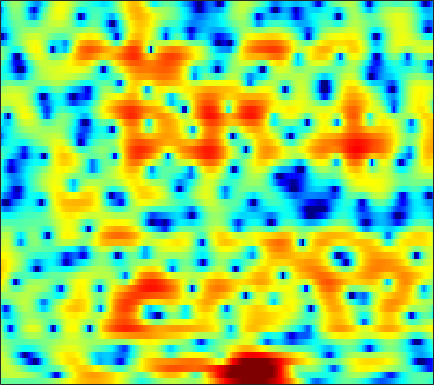

Values plotted in this chart, from the file beside it:
-0.93306, -0.86954, -0.82576, -0.8195, -0.83895, -0.88381, -0.94553, -0.99153, -1.0455, -1.0831, -1.1249, -1.1542, -1.1863, -1.1978, -1.1881, -1.1547, -1.0961, -1.037, -0.9283, -0.75683, -0.54496, -0.3675, -0.087968, 0.24484
1.425, 1.724, 2.032, 2.249, 2.356, 2.433, 2.439, 2.401, 2.298, 2.14, 1.935, 1.753, 1.472, 1.147, 0.869, 0.4505, -0.03242, -0.4539, -1.119, -1.948, -2.998, -3.99, -5.707, -8.124
2.092, 2.374, 2.584, 2.62, 2.543, 2.318, 1.947, 1.579, 0.9771, 0.2584, -0.555, -1.199, -2.072, -2.894, -3.409, -3.866, -4.008, -3.917, -3.606, -3.192, -2.78, -2.508, -2.194, -1.919
2.915, 2.771, 2.408, 1.837, 1.274, 0.3392, -0.8218, -1.835, -3.342, -5.017, -6.81, -8.227, -10.27, -12.69, -14.99, -18.9, -19.13, -15.33, -10.78, -7.399, -4.816, -3.251, -1.506, -0.06761
2.602, 2.193, 1.474, 0.5261, -0.3473, -1.775, -3.56, -5.201, -7.897, -11.4, -15.89, -18.66, -17.07, -13.72, -11.76, -9.706, -7.971, -6.751, -5.18, -3.671, -2.245, -1.244, -0.005602, 1.108
1.587, 1.233, 0.683, 0.05837, -0.4518, -1.184, -1.939, -2.501, -3.198, -3.797, -4.218, -4.382, -4.398, -4.213, -3.96, -3.507, -2.968, -2.522, -1.893, -1.247, -0.6079, -0.1316, 0.4937, 1.091
0.926, 0.5181, -0.02128, -0.5164, -0.8435, -1.204, -1.453, -1.579, -1.666, -1.67, -1.601, -1.516, -1.375, -1.213, -1.081, -0.8954, -0.7142, -0.584, -0.4169, -0.251, -0.08002, 0.05944, 0.2696, 0.5113
0.4994, -0.5362, -1.938, -3.151, -3.723, -3.848, -3.304, -2.654, -1.695, -0.7879, -0.01076, 0.4647, 0.9681, 1.325, 1.494, 1.599, 1.558, 1.423, 1.118, 0.6801, 0.1278, -0.3312, -0.9144, -1.318
0.1896, -1.709, -5.027, -9.88, -14.51, -12.34, -7.047, -4.357, -1.808, 0.01146, 1.34, 2.082, 2.813, 3.289, 3.482, 3.522, 3.322, 3.009, 2.326, 1.276, -0.2619, -1.888, -5.093, -10.94
-0.9943, -1.933, -3.003, -3.716, -3.945, -3.771, -3.124, -2.449, -1.461, -0.5049, 0.3282, 0.8476, 1.39, 1.741, 1.873, 1.881, 1.719, 1.495, 1.061, 0.4904, -0.1744, -0.708, -1.365, -1.8
-4.821, -6.195, -7.392, -7.315, -6.539, -5.086, -3.623, -2.632, -1.481, -0.5455, 0.1612, 0.5543, 0.8857, 0.9782, 0.9258, 0.7004, 0.3489, 0.04968, -0.3398, -0.6363, -0.7494, -0.7027, -0.4872, -0.1067
-6.842, -9.658, -13.26, -11.35, -8.254, -4.937, -2.582, -1.269, 0.03751, 0.9518, 1.516, 1.726, 1.719, 1.359, 0.8848, -0.04491, -1.378, -2.658, -4.586, -6.209, -6.37, -5.357, -3.422, -1.546
-2.054, -1.988, -1.817, -1.409, -0.9497, -0.2062, 0.5314, 1.045, 1.637, 2.049, 2.265, 2.262, 2.034, 1.546, 0.9429, -0.2256, -1.885, -3.541, -6.32, -9.249, -9.513, -7.806, -5.231, -3.098
0.1695, 0.4941, 0.7421, 0.8822, 0.9514, 1.035, 1.137, 1.255, 1.464, 1.671, 1.856, 1.935, 1.938, 1.806, 1.549, 1.056, 0.4501, -0.06965, -0.7756, -1.386, -1.845, -2.081, -2.337, -2.672
3.025, 2.683, 2.037, 1.153, 0.3696, -0.7068, -1.494, -1.74, -1.486, -0.76, 0.09398, 0.6998, 1.332, 1.722, 1.884, 1.971, 1.908, 1.769, 1.488, 1.107, 0.5965, 0.1538, -0.5901, -1.726
4.886, 4.06, 2.595, 0.5501, -1.52, -5.585, -13.6, -29.86, -10.49, -5.362, -2.659, -1.391, -0.2917, 0.3342, 0.6599, 0.9022, 0.9756, 0.9936, 0.9807, 0.926, 0.8102, 0.644, 0.3305, -0.0501
5.866, 5.196, 4.088, 2.762, 1.659, 0.1377, -1.128, -1.738, -2.041, -1.943, -1.762, -1.733, -1.903, -2.269, -2.669, -3.263, -3.629, -3.644, -3.318, -2.755, -2.116, -1.724, -1.357, -1.084
6.299, 5.887, 5.231, 4.482, 3.877, 3.054, 2.235, 1.616, 0.8017, -0.04289, -1.017, -1.888, -3.362, -5.38, -7.572, -11.78, -18.36, -18.55, -12.22, -8.432, -6.113, -4.94, -3.902, -3.381
5.821, 5.566, 5.147, 4.645, 4.219, 3.598, 2.899, 2.342, 1.541, 0.645, -0.3777, -1.241, -2.581, -4.12, -5.34, -7.045, -8.276, -8.451, -7.761, -6.596, -5.584, -5.026, -4.55, -4.512
4.655, 4.545, 4.308, 3.954, 3.613, 3.068, 2.453, 1.984, 1.321, 0.6685, 0.02394, -0.4454, -1.073, -1.649, -2.041, -2.558, -2.89, -3.056, -3.159, -3.158, -3.098, -3.102, -3.257, -3.552
3.239, 3.38, 3.355, 3.07, 2.69, 1.985, 1.14, 0.4482, -0.3743, -0.9222, -1.123, -1.094, -0.9124, -0.7432, -0.6892, -0.6267, -0.6804, -0.7924, -0.9676, -1.189, -1.374, -1.479, -1.608, -1.674
2.029, 2.618, 2.889, 2.624, 2.069, 0.8012, -1.213, -3.344, -6.977, -9.528, -7.114, -4.7, -2.291, -0.784, -0.1021, 0.4011, 0.3868, 0.1397, -0.477, -1.339, -2.264, -2.689, -2.584, -1.833
1.113, 1.742, 2.113, 1.984, 1.565, 0.55, -0.9965, -2.474, -4.622, -5.688, -4.654, -3.26, -1.59, -0.4073, 0.1771, 0.409, 0.1093, -0.4766, -1.933, -4.378, -8.939, -16.42, -16.94, -7.029
-0.2091, 0.0283, 0.2, 0.1735, 0.02723, -0.2864, -0.6792, -1.002, -1.313, -1.463, -1.384, -1.213, -0.8958, -0.6298, -0.5194, -0.5491, -0.7596, -1.107, -1.76, -2.561, -3.3, -3.612, -3.258, -2.204
-1.698, -1.731, -1.775, -1.817, -1.847, -1.871, -1.891, -1.882, -1.823, -1.747, -1.642, -1.555, -1.425, -1.317, -1.282, -1.236, -1.225, -1.245, -1.239, -1.203, -1.026, -0.8106, -0.3394, 0.2793
-3.734, -4.061, -4.357, -4.445, -4.375, -4.157, -3.859, -3.595, -3.269, -2.942, -2.657, -2.477, -2.318, -2.204, -2.154, -2.094, -2.073, -1.989, -1.788, -1.446, -0.9358, -0.4294, 0.3053, 1.127
-7.487, -8.734, -9.726, -9.588, -8.938, -7.836, -6.734, -6.015, -5.19, -4.495, -3.939, -3.621, -3.348, -3.287, -3.353, -3.676, -4.105, -4.419, -4.604, -4.14, -3.041, -1.936, -0.3523, 1.155
-11.49, -16.47, -29.31, -18.52, -14.52, -11.69, -9.973, -9.042, -7.88, -6.776, -5.779, -5.148, -4.515, -4.288, -4.469, -5.259, -6.947, -9.277, -15.33, -18.5, -9.005, -5.015, -1.412, 1.133
-6.276, -7.805, -9.534, -10.82, -11.58, -12.72, -14.27, -15.34, -14.76, -12.06, -9.187, -7.463, -5.757, -4.627, -4.191, -3.973, -4.276, -4.632, -5.001, -4.422, -2.796, -1.214, 0.8117, 2.517
-3.351, -4.505, -6.118, -7.856, -9.321, -11.62, -14.55, -16.85, -17.05, -13.44, -9.972, -7.892, -5.753, -4.165, -3.231, -2.237, -1.49, -0.9646, -0.272, 0.4748, 1.338, 1.985, 2.887, 3.648
-2.62, -3.674, -5.067, -6.38, -7.306, -8.379, -9.062, -9.294, -9.026, -8.238, -7.042, -6.092, -4.777, -3.565, -2.693, -1.704, -0.7568, -0.136, 0.6596, 1.408, 2.108, 2.605, 3.171, 3.632
-3.094, -4.338, -5.97, -7.442, -8.313, -8.987, -9.108, -8.845, -8.171, -7.324, -6.329, -5.534, -4.539, -3.524, -2.821, -1.954, -1.097, -0.515, 0.2281, 0.9503, 1.627, 2.136, 2.723, 3.241
-3.795, -5.677, -8.756, -12.57, -15.46, -16.34, -13.9, -11.9, -9.852, -8.244, -7.008, -6.127, -5.093, -4.165, -3.548, -2.782, -2.157, -1.708, -1.11, -0.4873, 0.2478, 0.8599, 1.765, 2.653
-2.774, -4.492, -7.321, -10.71, -13.14, -14.14, -12.65, -11.2, -10.05, -9.009, -8.24, -7.684, -6.674, -5.706, -5.062, -4.32, -4.135, -4.17, -4.477, -4.681, -3.988, -2.84, -0.7483, 1.26
-1.394, -2.204, -3.355, -4.593, -5.402, -6.395, -7.348, -8.184, -9.545, -11.79, -14.14, -14.4, -11.73, -8.627, -6.987, -5.785, -5.46, -6.091, -8.392, -14.35, -18.77, -9.691, -3.461, 0.201
-2.95, -3.014, -3.135, -3.367, -3.656, -4.234, -5.054, -5.966, -7.501, -9.732, -12.12, -12.6, -10.23, -7.461, -5.766, -4.366, -3.459, -3.17, -3.068, -2.854, -2.194, -1.29, 0.2996, 1.897
-7.515, -6.346, -5.18, -4.342, -3.975, -3.684, -3.643, -3.688, -3.938, -4.143, -4.182, -3.962, -3.514, -2.812, -2.232, -1.473, -0.871, -0.4441, 0.04697, 0.5281, 1.021, 1.488, 2.075, 2.68
-10.02, -8.133, -6.311, -5.052, -4.291, -3.485, -2.865, -2.467, -2.023, -1.627, -1.244, -0.965, -0.5893, -0.2053, 0.0443, 0.4091, 0.6842, 0.8849, 1.127, 1.334, 1.583, 1.75, 1.982, 2.178
-6.882, -6.417, -5.676, -4.899, -4.237, -3.314, -2.355, -1.7, -0.8198, -0.112, 0.4651, 0.7763, 1.135, 1.346, 1.436, 1.437, 1.392, 1.288, 1.131, 0.996, 0.9144, 0.865, 0.9138, 0.9851
-4.57, -5.451, -6.518, -6.708, -6.03, -4.299, -2.314, -1.027, 0.4344, 1.503, 2.24, 2.609, 2.861, 2.844, 2.691, 2.243, 1.665, 1.08, 0.2049, -0.6358, -1.352, -1.638, -1.609, -1.224
-2.442, -4.768, -10.04, -20.3, -12.22, -5.301, -1.494, 0.4465, 2.171, 3.37, 4.053, 4.339, 4.332, 3.984, 3.481, 2.555, 1.173, -0.08921, -2.304, -5.176, -9.001, -11.07, -9.703, -6.232
1.009, 0.2622, -0.6123, -0.9151, -0.6306, 0.3298, 1.492, 2.32, 3.183, 3.756, 4.006, 3.933, 3.56, 2.839, 2.04, 0.6822, -1.074, -2.699, -5.02, -7.78, -10.83, -12.12, -11.08, -8.277
2.476, 2.377, 2.312, 2.354, 2.463, 2.708, 2.983, 3.167, 3.377, 3.364, 3.155, 2.797, 2.101, 1.049, 0.03914, -1.777, -3.892, -5.798, -8.383, -10.45, -10.99, -10.35, -8.96, -7.36
2.368, 2.565, 2.807, 2.999, 3.13, 3.249, 3.324, 3.325, 3.24, 3.041, 2.665, 2.291, 1.537, 0.4762, -0.5584, -2.326, -4.87, -7.358, -12.38, -22.1, -17.57, -12.35, -8.51, -6.179
0.7198, 1.217, 1.696, 2.008, 2.145, 2.22, 2.212, 2.167, 2.011, 1.867, 1.659, 1.465, 1.082, 0.5592, 0.0185, -0.8646, -1.936, -2.851, -4.007, -4.736, -4.656, -4.077, -3.125, -2.2
-2.021, -1.315, -0.7486, -0.5274, -0.5512, -0.7359, -1.054, -1.298, -1.507, -1.59, -1.441, -1.269, -0.9075, -0.5608, -0.3518, -0.1983, -0.0989, -0.05541, -0.04759, 0.05106, 0.2831, 0.4651, 0.8192, 1.171
-3.727, -3.352, -3.254, -3.595, -4.104, -5.114, -6.431, -7.577, -8.833, -9.258, -8.257, -6.901, -4.982, -3.29, -2.188, -1.003, -0.1074, 0.4429, 1.047, 1.524, 1.894, 2.131, 2.417, 2.662
-3.41, -3.706, -4.448, -5.599, -6.732, -8.725, -11.33, -13.89, -19.7, -29.61, -17.53, -12.52, -8.23, -5.207, -3.487, -1.624, -0.2782, 0.5094, 1.32, 1.884, 2.263, 2.504, 2.704, 2.853
-1.667, -2.465, -3.842, -5.611, -7.251, -9.804, -12.69, -14.37, -15.07, -13.88, -11.25, -9.05, -6.159, -3.624, -2.056, -0.3422, 0.8729, 1.549, 2.145, 2.429, 2.502, 2.472, 2.322, 2.183
0.5611, -0.3642, -1.827, -3.627, -5.362, -8.42, -13.17, -19.12, -18.38, -11.12, -6.861, -4.344, -1.791, 0.1938, 1.388, 2.564, 3.362, 3.633, 3.66, 3.302, 2.57, 1.764, 0.5764, -0.4779
-0.1523, -0.853, -1.581, -2.254, -2.761, -3.439, -4.003, -4.062, -3.504, -2.322, -0.7214, 0.4753, 1.928, 3.137, 3.823, 4.434, 4.709, 4.631, 4.117, 3.056, 1.26, -0.7679, -4.811, -12.04
-7.684, -7.946, -6.688, -5.037, -3.952, -2.798, -1.841, -1.189, -0.331, 0.5571, 1.462, 2.077, 2.844, 3.474, 3.822, 4.098, 4.075, 3.899, 3.345, 2.382, 0.9751, -0.3723, -2.525, -4.586
-16.89, -16.37, -11.05, -7.382, -5.459, -3.524, -2.077, -1.222, -0.2679, 0.538, 1.188, 1.617, 2.083, 2.421, 2.612, 2.76, 2.761, 2.664, 2.403, 1.985, 1.424, 0.9455, 0.2655, -0.3676
-7.349, -7.148, -6.314, -5.103, -4.15, -2.958, -1.93, -1.28, -0.6, -0.09533, 0.2536, 0.4401, 0.5977, 0.6989, 0.7555, 0.8305, 0.9587, 1.038, 1.156, 1.259, 1.317, 1.326, 1.299, 1.231
-5.711, -5.15, -4.296, -3.364, -2.674, -1.864, -1.211, -0.8501, -0.5576, -0.5073, -0.6624, -0.922, -1.369, -1.816, -2.076, -2.17, -1.898, -1.468, -0.7461, 0.02564, 0.7504, 1.223, 1.752, 2.155
-6.986, -5.626, -3.964, -2.592, -1.756, -0.8966, -0.3648, -0.1865, -0.2412, -0.671, -1.518, -2.466, -4.183, -6.445, -8.287, -9.661, -8.42, -6.472, -4.017, -1.996, -0.3546, 0.6729, 1.781, 2.642
-9.302, -6.608, -4.007, -2.17, -1.171, -0.2453, 0.2507, 0.354, 0.1138, -0.5552, -1.747, -2.985, -5.306, -8.629, -11.94, -15.68, -12.74, -9.664, -6.394, -3.865, -1.794, -0.4751, 1.033, 2.246
-5.682, -4.159, -2.398, -1.001, -0.1978, 0.5352, 0.918, 0.9729, 0.7307, 0.1116, -0.8666, -1.827, -3.379, -5.137, -6.413, -7.788, -8.572, -8.593, -7.728, -5.987, -3.866, -2.302, -0.4013, 1.157
